Labelled photos from "dataset", an image-classification folder in drgusimyth/diabetes_classifier. The possible labels are: diabetic, healthy.

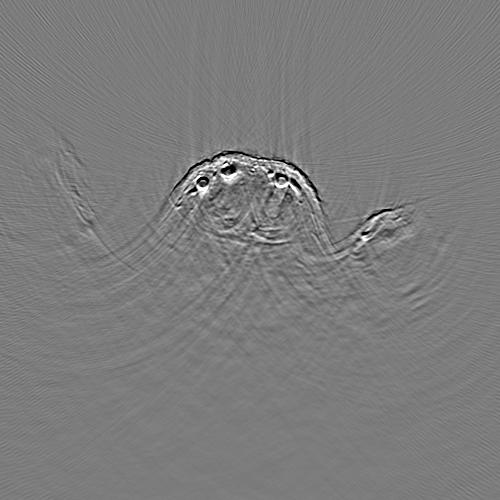
Label: healthy

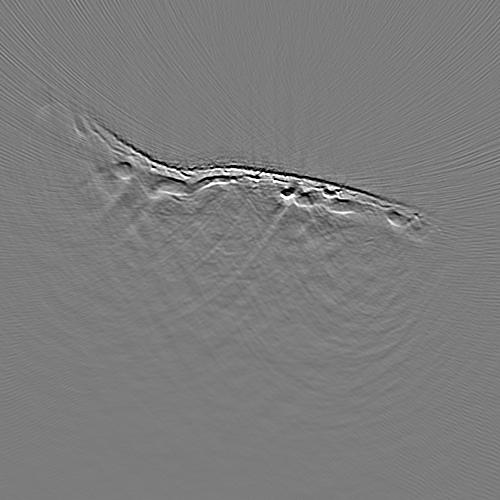
Label: healthy

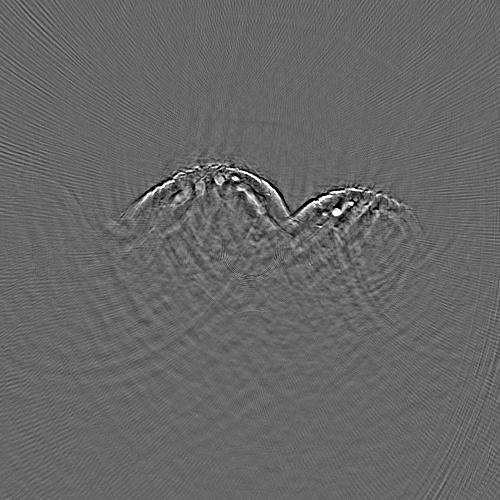
Label: diabetic

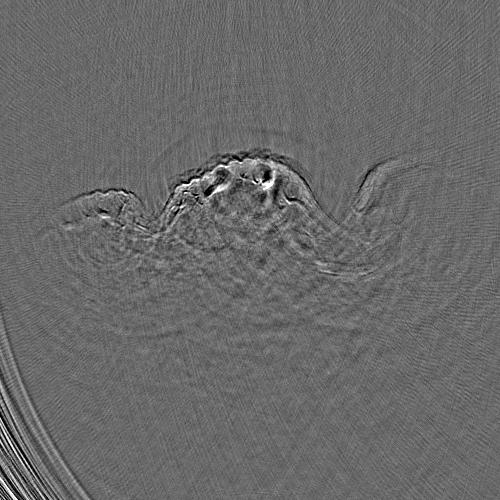
Label: healthy

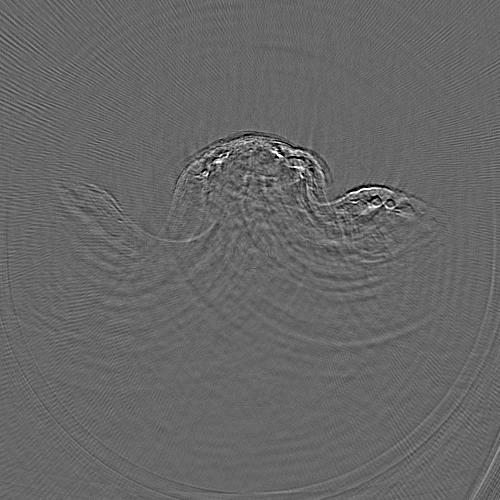
Label: diabetic

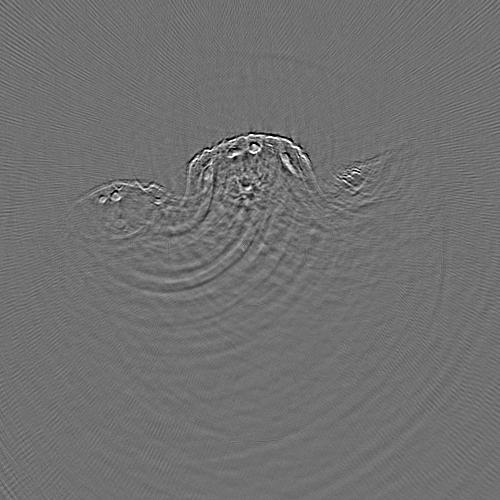
Label: diabetic
